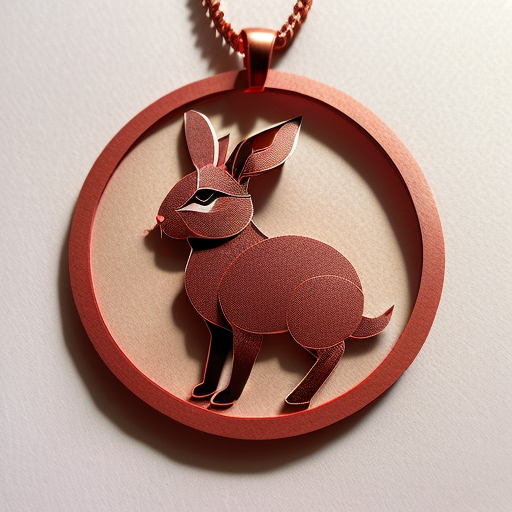
Generation parameters embedded in this image by AUTOMATIC1111 Stable Diffusion web UI or a fork of it (Forge, ...) (PNG 'parameters' text chunk):
(((masterpiece))), best quality,
((Chinese paper-cut art of a cute rabbit)), ((Chinese paper-cut)), ((complicated paper-cut with many paper layers)), ((every paper layer with shadows)), (round red paper background), single color on each paper layer, front light, (detailed accurate rabbit face), Chinese copper coins as small pendant on background, three-dimensional
Negative prompt: ((blurry)), watermark, signature, text, weird face, human hands, human fingers
Steps: 32, Sampler: Euler a, CFG scale: 9.5, Seed: 3905203568, Size: 512x512, Model hash: 3d12f43543, Model: realisticVisionV12_v12